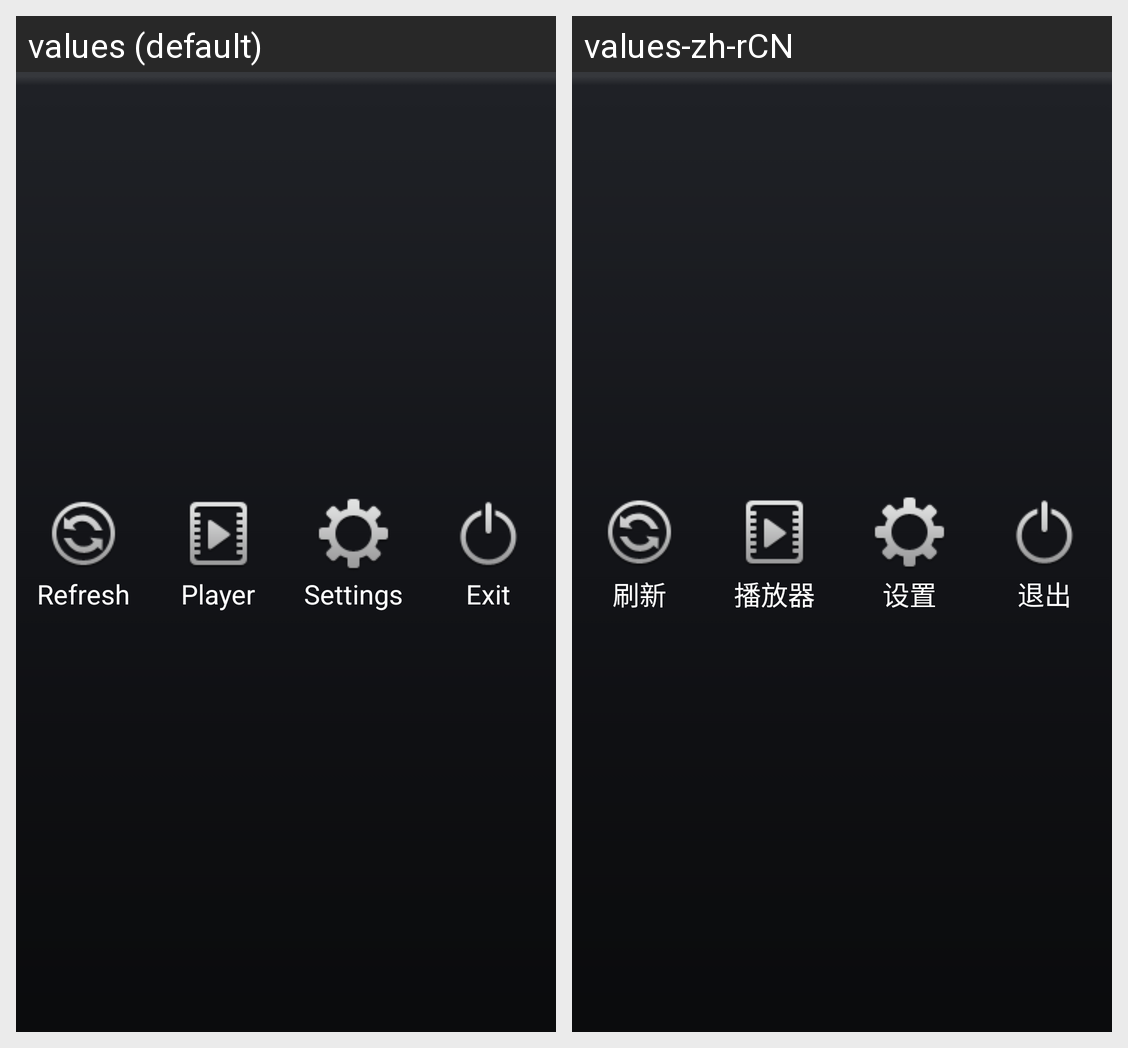

Translations of the strings shown on this Android screen, per locale in the grid:
Android screen res/layout/home_title_bar.xml rendered under 2 locales, left to right: values (default), values-zh-rCN. Device: Nexus 5 (rendered at 1080×1920; each locale shown at half size, 540×960, under a caption strip naming it); theme Theme.MaterialComponents.DayNight.NoActionBar.
Strings drawn on this screen, with the default value and each locale's value (text and hints the layout hard-codes, and strings that could not be matched under every locale, appear in the picture but are not listed):

flash
  values: Refresh
  values-zh-rCN: 刷新

play
  values: Player
  values-zh-rCN: 播放器

set
  values: Settings
  values-zh-rCN: 设置

exit
  values: Exit
  values-zh-rCN: 退出
